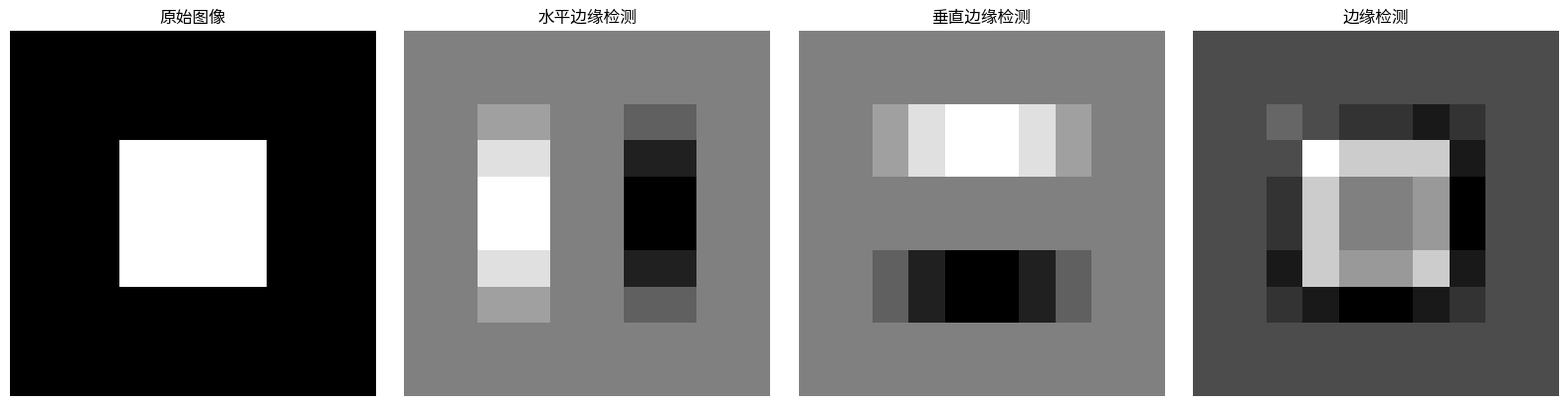

Generate this figure with matplotlib: (Note: this script raises an exception after producing the figure.)
"""
卷积层演示
卷积神经网络基础
"""

import numpy as np
import matplotlib.pyplot as plt

print("=" * 70)
print("卷积层演示")
print("=" * 70)

# 1. 卷积操作
print("\n1. 卷积操作定义...")

def conv2d(image, kernel, stride=1, padding=0):
    if padding > 0:
        image = np.pad(image, ((padding, padding), (padding, padding)), mode='constant')
    
    h, w = image.shape
    kh, kw = kernel.shape
    
    out_h = (h - kh) // stride + 1
    out_w = (w - kw) // stride + 1
    
    result = np.zeros((out_h, out_w))
    
    for i in range(0, out_h * stride, stride):
        for j in range(0, out_w * stride, stride):
            region = image[i:i+kh, j:j+kw]
            result[i//stride, j//stride] = np.sum(region * kernel)
    
    return result

# 2. 创建示例图像和卷积核
print("\n2. 创建示例...")

image = np.zeros((10, 10))
image[3:7, 3:7] = 1

sobel_h = np.array([[-1, 0, 1], [-2, 0, 2], [-1, 0, 1]])
sobel_v = np.array([[-1, -2, -1], [0, 0, 0], [1, 2, 1]])
edge_kernel = np.array([[-1, -1, -1], [-1, 8, -1], [-1, -1, 1]])

# 3. 应用卷积
print("\n3. 应用卷积核...")

edges_h = conv2d(image, sobel_h, stride=1, padding=1)
edges_v = conv2d(image, sobel_v, stride=1, padding=1)
edges = conv2d(image, edge_kernel, stride=1, padding=1)

print(f"  原始图像形状: {image.shape}")
print(f"  卷积输出形状: {edges.shape}")

# 4. 可视化
print("\n4. 可视化...")

fig, axes = plt.subplots(1, 4, figsize=(16, 4))

ax = axes[0]
ax.imshow(image, cmap='gray')
ax.set_title('原始图像')
ax.axis('off')

ax = axes[1]
ax.imshow(edges_h, cmap='gray')
ax.set_title('水平边缘检测')
ax.axis('off')

ax = axes[2]
ax.imshow(edges_v, cmap='gray')
ax.set_title('垂直边缘检测')
ax.axis('off')

ax = axes[3]
ax.imshow(edges, cmap='gray')
ax.set_title('边缘检测')
ax.axis('off')

plt.tight_layout()
plt.savefig('images/convolution.png')
print("可视化已保存为 'images/convolution.png'")

# 5. CNN结构图
print("\n5. CNN结构...")

fig, ax = plt.subplots(figsize=(10, 6))

layers = ['输入层', '卷积层1', '池化层1', '卷积层2', '池化层2', '全连接层', '输出层']
sizes = [224, 224, 112, 112, 56, 56, 10]
colors = ['steelblue', 'coral', 'lightgreen', 'coral', 'lightgreen', 'coral', 'steelblue']

for i, (layer, size, color) in enumerate(zip(layers, sizes, colors)):
    y = 10 - i * 2
    rect = plt.Rectangle((10, y-1), size/10, 1.5, facecolor=color, edgecolor='black')
    ax.add_patch(rect)
    ax.text(12, y-0.2, f'{layer}\n{size}x{size}', fontsize=10, va='top')

ax.set_xlim(0, 40)
ax.set_ylim(0, 12)
ax.set_title('CNN网络结构', fontsize=14)
ax.axis('off')

plt.tight_layout()
plt.savefig('images/cnn_structure.png')
print("可视化已保存为 'images/cnn_structure.png'")

# 6. 总结
print("\n" + "=" * 70)
print("卷积层总结")
print("=" * 70)
print("""
关键概念:

1. 卷积核 (Kernel):
   - 小矩阵 (如3x3, 5x5)
   - 提取特定特征

2. 步长 (Stride):
   - 卷积核移动的步长
   - 影响输出尺寸

3. 填充 (Padding):
   - 保持空间尺寸
   - 防止边缘信息丢失

4. 特征图 (Feature Map):
   - 卷积输出
   - 表示提取的特征
""")
print("=" * 70)
print("\nConvolution Demo完成！")
